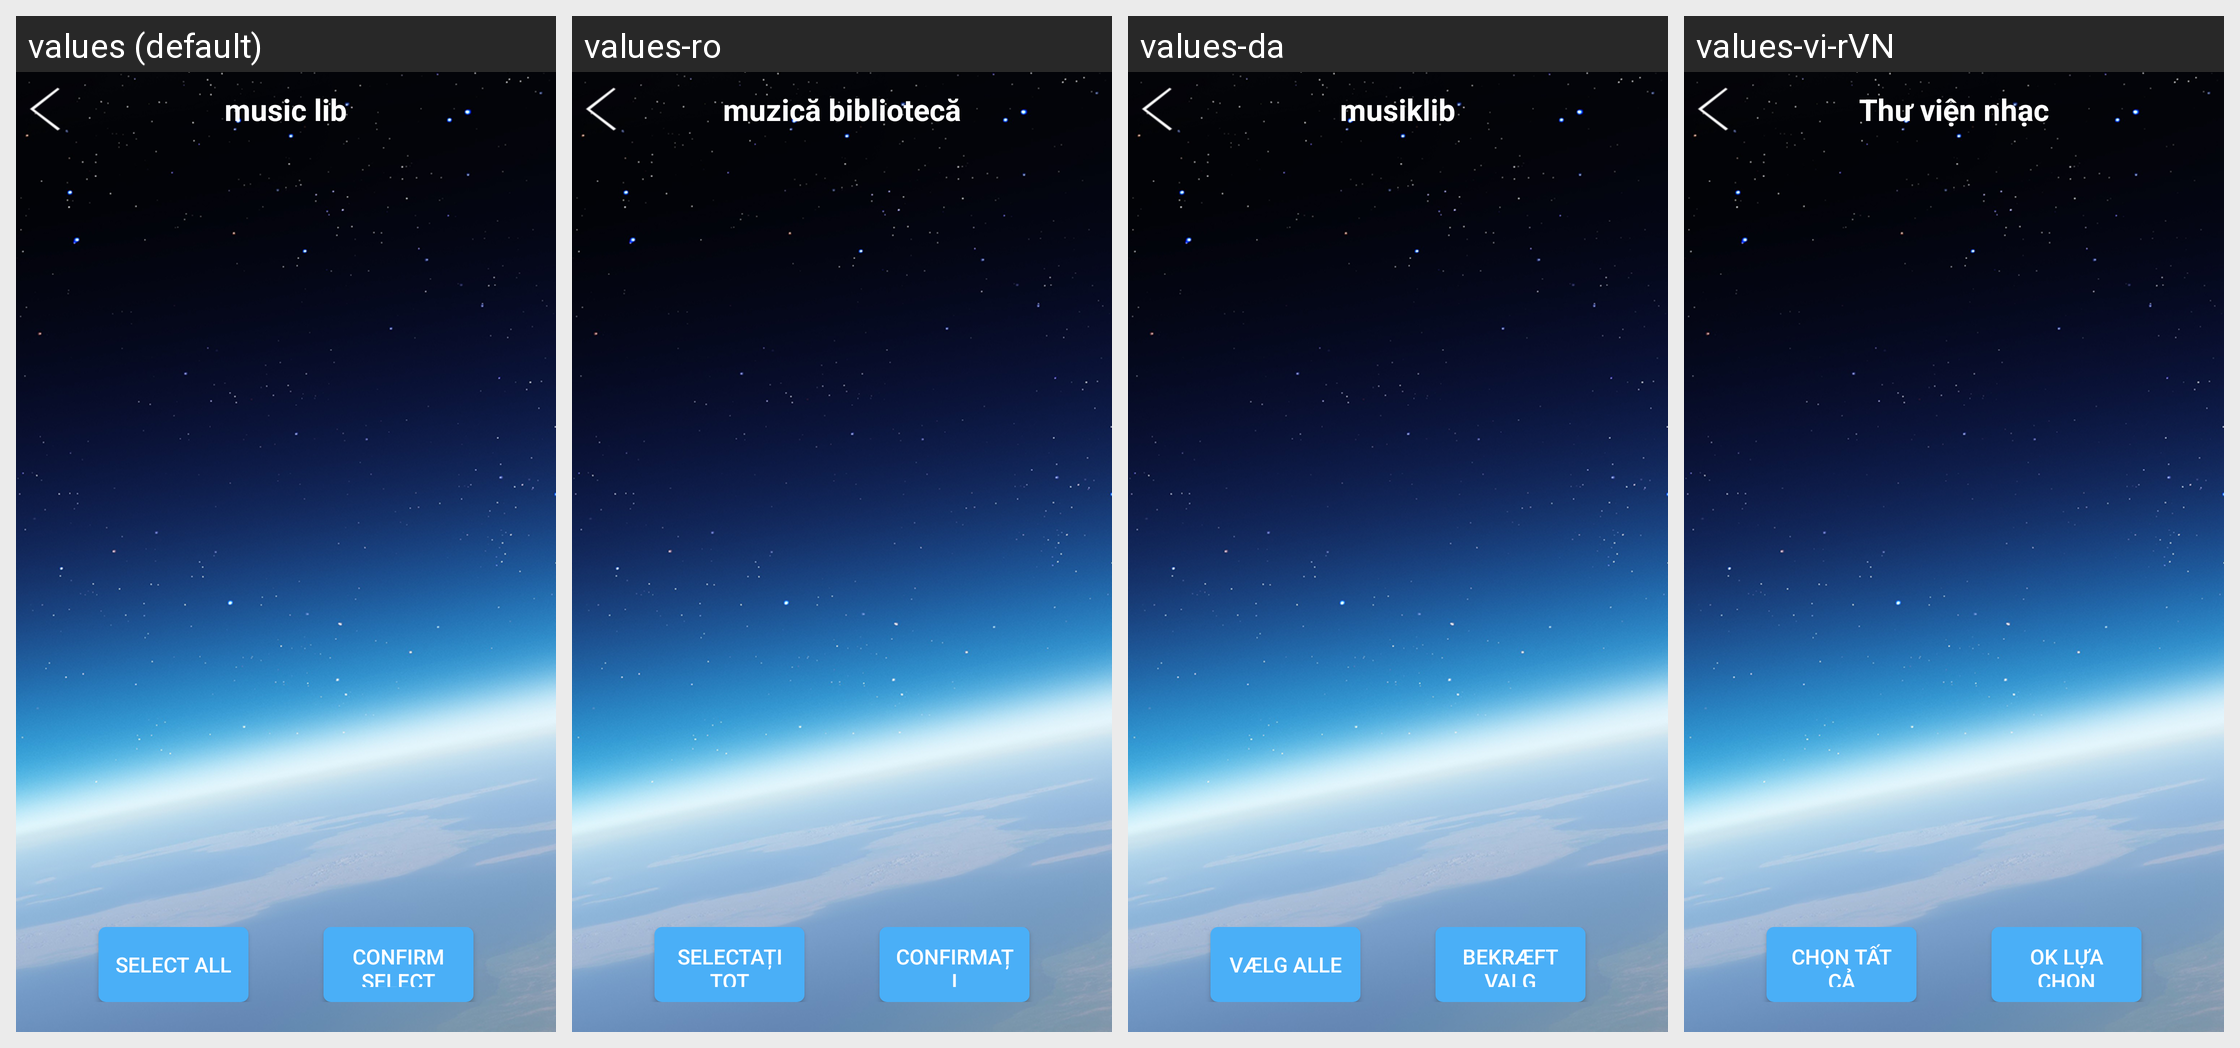

For this localized Android screen grid, give each drawn string resource with its value in every locale shown.
Android screen res/layout/activity_music_lib.xml rendered under 4 locales, left to right: values (default), values-ro, values-da, values-vi-rVN. Device: Nexus 5 (rendered at 1080×1920; each locale shown at half size, 540×960, under a caption strip naming it); theme AppTheme.
Other locales in the repository, not shown: values-de, values-de-rDE, values-en, values-es, values-fr, values-fr-rFR, values-it, values-ja, values-ja-rJP, values-ko, values-ko-rKR, values-nl, values-pl, values-pt, values-ru, values-tr, values-zh, values-zh-rCN, values-zh-rHK, values-zh-rTW.
Strings drawn on this screen, with the default value and each locale's value (text and hints the layout hard-codes, and strings that could not be matched under every locale, appear in the picture but are not listed):

music_lib
  values: music lib
  values-ro: muzică bibliotecă
  values-da: musiklib
  values-vi-rVN: Thư viện nhạc

add2lib_all
  values: Select all
  values-ro: Selectați tot
  values-da: Vælg alle
  values-vi-rVN: chọn tất cả

add2lib
  values: Confirm select
  values-ro: Confirmați selectarea
  values-da: Bekræft valg
  values-vi-rVN: OK lựa chọn
